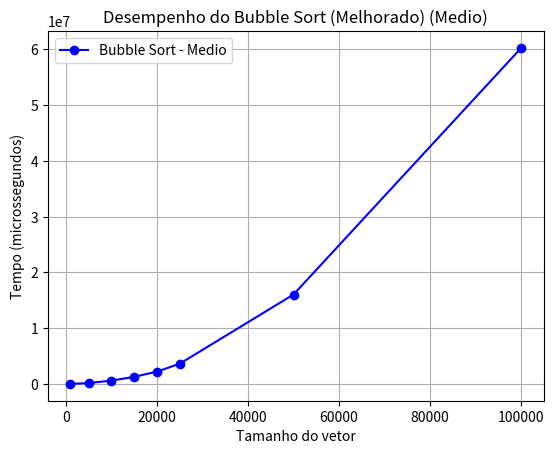

The script that saved this image:
import matplotlib.pyplot as plt

# Tamanhos dos vetores
tamanhos = [1000, 5000, 10000, 15000, 20000, 25000, 50000, 100000]

# Tempos em microssegundos 
tempos =  [5801.29, 161507.33, 601518.7, 1269423.33, 2207920, 3616403.38, 16032333.33, 60251066.72]



# Gerar gráfico
plt.plot(tamanhos, tempos, marker='o', color='b', label='Bubble Sort - Medio')

# Configurações do gráfico
plt.title("Desempenho do Bubble Sort (Melhorado) (Medio)")
plt.xlabel("Tamanho do vetor")
plt.ylabel("Tempo (microssegundos)")
plt.grid(True)
plt.legend()

# Mostrar
plt.show()
